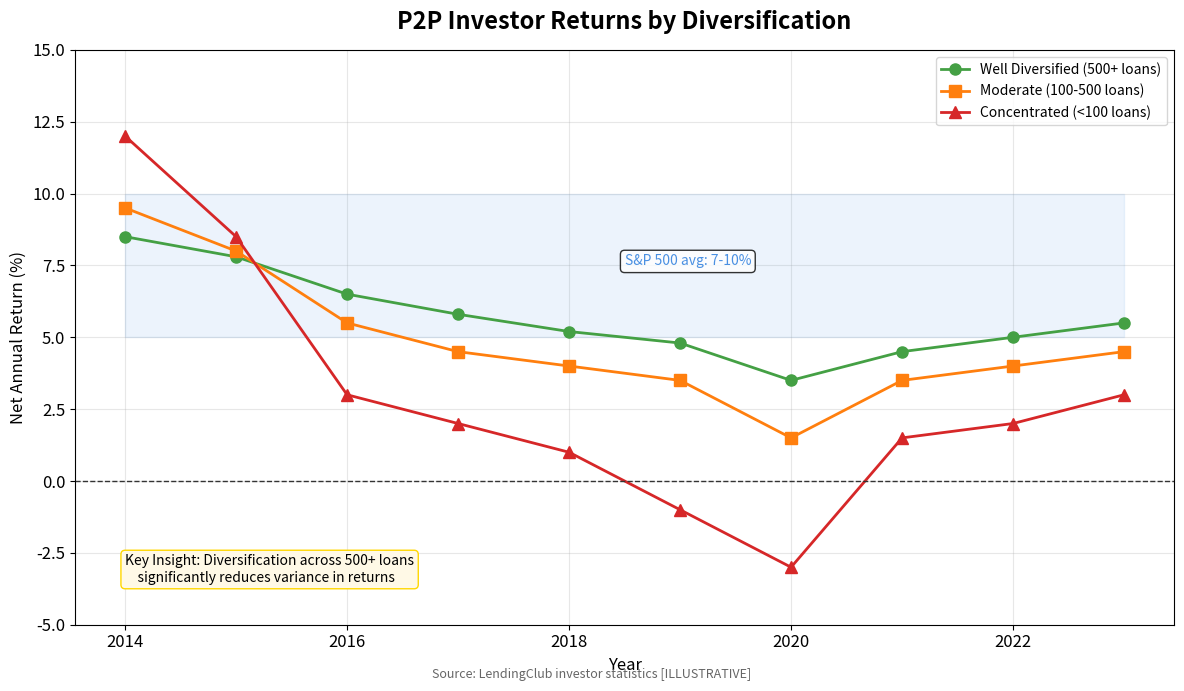

Python code for this plot: (Note: this script raises an exception after producing the figure.)
"""
P2P Investor Returns
Shows historical returns for P2P lending investors

Output: p2p_investor_returns.pdf
Module: module_01_fintech
Lesson: 7 - P2P Lending
"""

from pathlib import Path
import matplotlib.pyplot as plt
import numpy as np

CHART_METADATA = {
    'title': 'P2P Investor Returns',
    'module': 'module_01_fintech',
    'lesson': 7,
    'url': 'https://github.com/Digital-AI-Finance/digital-finance/tree/main/module_01_fintech/figures/p2p_investor_returns'
}

plt.rcParams.update({
    'font.size': 12,
    'axes.labelsize': 12,
})

def create_chart():
    """Create P2P investor returns chart"""
    fig, ax = plt.subplots(figsize=(12, 7))

    years = [2014, 2015, 2016, 2017, 2018, 2019, 2020, 2021, 2022, 2023]

    # Returns by diversification level
    well_diversified = [8.5, 7.8, 6.5, 5.8, 5.2, 4.8, 3.5, 4.5, 5.0, 5.5]
    moderate = [9.5, 8.0, 5.5, 4.5, 4.0, 3.5, 1.5, 3.5, 4.0, 4.5]
    concentrated = [12.0, 8.5, 3.0, 2.0, 1.0, -1.0, -3.0, 1.5, 2.0, 3.0]

    ax.plot(years, well_diversified, 'o-', label='Well Diversified (500+ loans)',
            color='#44A044', lw=2, markersize=8)
    ax.plot(years, moderate, 's-', label='Moderate (100-500 loans)',
            color='#FF7F0E', lw=2, markersize=8)
    ax.plot(years, concentrated, '^-', label='Concentrated (<100 loans)',
            color='#D62728', lw=2, markersize=8)

    ax.set_xlabel('Year', fontsize=12)
    ax.set_ylabel('Net Annual Return (%)', fontsize=12)
    ax.set_title('P2P Investor Returns by Diversification', fontsize=17, fontweight='bold', pad=15)

    ax.legend(loc='upper right', fontsize=10)
    ax.set_ylim(-5, 15)

    ax.yaxis.grid(True, alpha=0.3)
    ax.xaxis.grid(True, alpha=0.3)
    ax.set_axisbelow(True)

    # Zero line
    ax.axhline(y=0, color='#333333', linestyle='--', lw=1)

    # S&P 500 comparison
    ax.fill_between([2014, 2023], [5, 5], [10, 10], alpha=0.1, color='#4A90E2',
                    label='_nolegend_')
    ax.text(2018.5, 7.5, 'S&P 500 avg: 7-10%', fontsize=10, color='#4A90E2',
           bbox=dict(boxstyle='round', facecolor='white', alpha=0.8))

    # Key insight
    insight = """Key Insight: Diversification across 500+ loans
    significantly reduces variance in returns"""
    ax.text(2014, -3.5, insight, fontsize=10,
           bbox=dict(boxstyle='round', facecolor='#FFF9E6', edgecolor='#FFD700'))

    # Source
    fig.text(0.5, 0.02, 'Source: LendingClub investor statistics [ILLUSTRATIVE]',
            fontsize=9, ha='center', style='italic', color='#666666')

    plt.tight_layout()

    output_path = Path(__file__).parent / 'p2p_investor_returns.pdf'
    plt.savefig(output_path, format='pdf', dpi=300, bbox_inches='tight')
    plt.close()
    print(f"Chart saved to: {output_path}")
    return output_path

if __name__ == '__main__':
    create_chart()
